The GitHub repository akatakan/Edible-Mushroom-Classifier contains a labelled image folder "mantarlar" with 3 categories: yenebilen, yenilebilen, zehirli. Examples follow, each with its label.

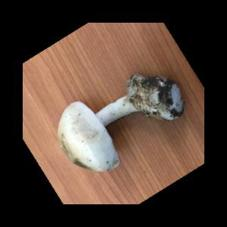
Label: yenilebilen

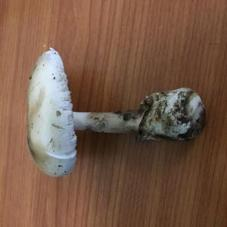
Label: yenebilen

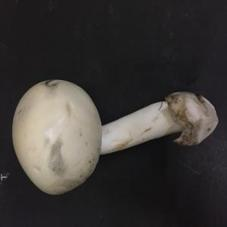
Label: yenebilen

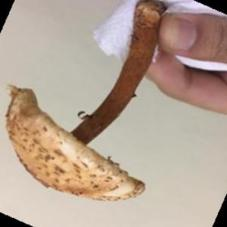
Label: zehirli

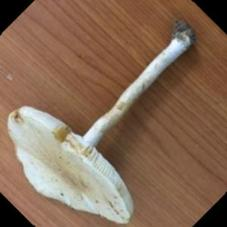
Label: zehirli

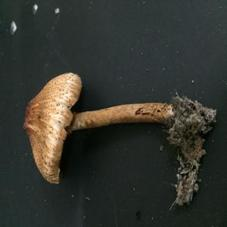
Label: zehirli
